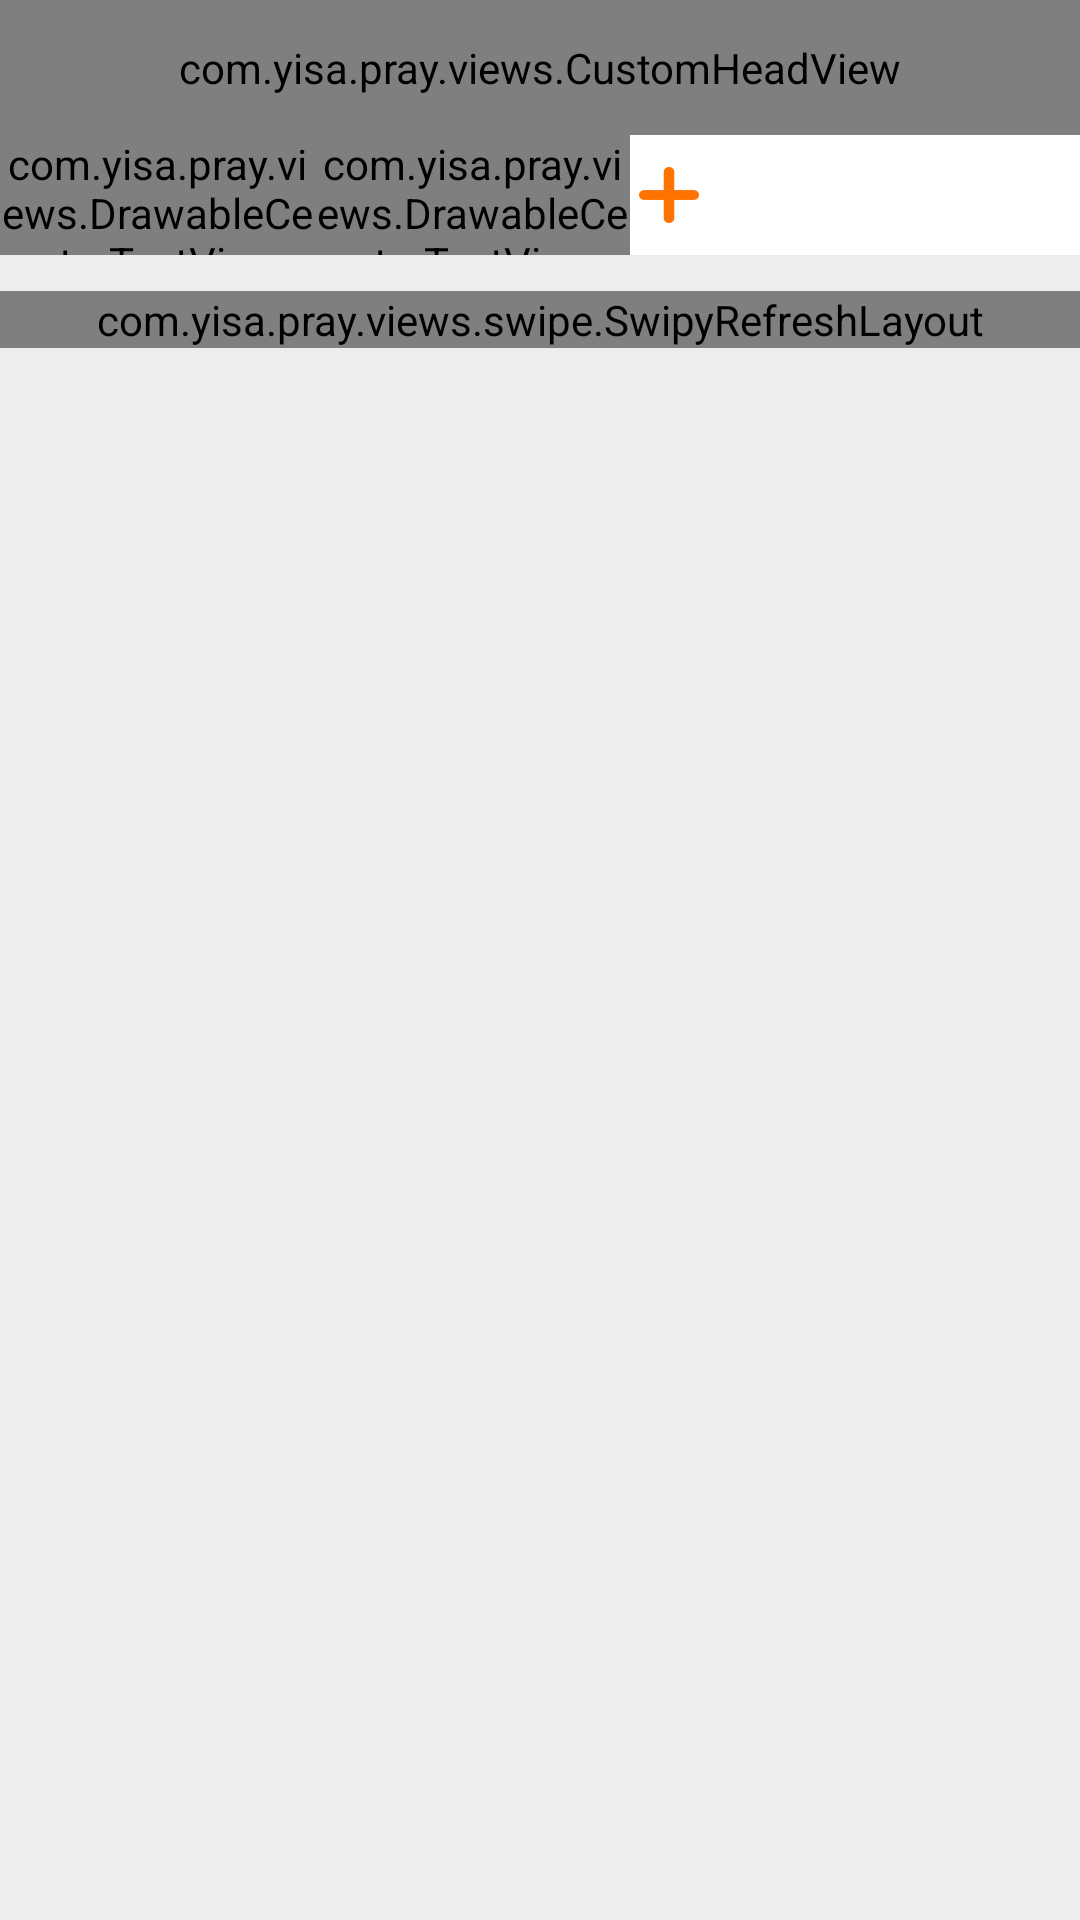

Android layout source for this screen:
<!-- AndroidManifest.xml: application theme android:Theme.NoTitleBar -->
<!-- res/layout/fragment_blog_main.xml -->
<?xml version="1.0" encoding="utf-8"?>

<RelativeLayout xmlns:android="http://schemas.android.com/apk/res/android"
    xmlns:app="http://schemas.android.com/apk/res-auto"
    android:layout_width="match_parent"
    android:layout_height="match_parent"
    android:background="@color/page_backgroud_color" >

    <com.yisa.pray.views.CustomHeadView
        android:id="@+id/head_view"
        android:layout_width="match_parent"
        android:layout_height="@dimen/header_height_size"
        android:layout_alignParentTop="true"
        app:headTitle="@string/pray_wall_title" >
    </com.yisa.pray.views.CustomHeadView>

    <LinearLayout
        android:id="@+id/condition_area"
        android:layout_width="match_parent"
        android:layout_height="40dp"
        android:layout_below="@id/head_view"
        android:background="@android:color/white"
        android:orientation="horizontal"
        android:weightSum="2" >

        <com.yisa.pray.views.DrawableCenterTextView
            android:id="@+id/area"
            android:layout_width="0dp"
            android:layout_height="match_parent"
            android:layout_weight="1"
            android:drawableLeft="@drawable/location_selected"
            android:gravity="center_vertical"
            android:text="@string/area"
            android:textColor="@color/font_color_yellow"
            android:textSize="@dimen/app_text_size_12" />

        <com.yisa.pray.views.DrawableCenterTextView
            android:id="@+id/categroy"
            android:layout_width="0dp"
            android:layout_height="match_parent"
            android:layout_weight="1"
            android:drawableLeft="@drawable/category_selected"
            android:gravity="center_vertical"
            android:text="@string/categroy"
            android:textColor="@color/font_color_yellow"
            android:textSize="@dimen/app_text_size_12" />

        <RelativeLayout
            android:layout_width="150dp"
            android:layout_height="match_parent" >

            <TextView
                android:id="@+id/nine_clock"
                style="@style/online_num_font_style"
                android:layout_width="wrap_content"
                android:layout_height="match_parent"
                android:layout_alignParentLeft="true"
                android:gravity="center_vertical|right"
                android:paddingRight="3dp" />
            
            <ImageView
                android:id="@+id/church_flag"
                android:layout_width="20dp"
                android:layout_height="20dp"
                android:layout_centerVertical="true"
                android:layout_toRightOf="@id/nine_clock"
                android:src="@drawable/church_flag" />


            <TextView
                android:id="@+id/three_clock"
                style="@style/online_num_font_style"
                android:layout_width="wrap_content"
                android:layout_height="match_parent"
                android:layout_toRightOf="@id/church_flag"
                android:gravity="center_vertical|left"
                android:paddingLeft="3dp" />

            <TextView
                android:id="@+id/twelve_clock"
                style="@style/online_num_font_style"
                android:layout_width="match_parent"
                android:layout_height="10dp"
                android:layout_above="@id/church_flag"
                android:layout_alignParentTop="true"
                android:gravity="center" />

            <TextView
                android:id="@+id/six_clock"
                style="@style/online_num_font_style"
                android:layout_width="match_parent"
                android:layout_height="10dp"
                android:layout_alignParentBottom="true"
                android:layout_below="@id/church_flag"
                android:gravity="center" />

            <LinearLayout
                android:layout_width="100dp"
                android:layout_height="match_parent"
                android:layout_alignParentRight="true"
                android:layout_toRightOf="@id/three_clock"
                android:orientation="vertical"
                android:weightSum="2" >

                <TextView
                    android:id="@+id/region_line_count"
                    android:layout_width="wrap_content"
                    android:layout_height="0sp"
                    android:layout_weight="1"
                    android:gravity="center_vertical"
                    android:textColor="@android:color/black"
                    android:textSize="@dimen/app_text_size_12" />

                <TextView
                    android:id="@+id/on_line_count"
                    android:layout_width="wrap_content"
                    android:layout_height="0sp"
                    android:layout_weight="1"
                    android:gravity="center_vertical"
                    android:textColor="@android:color/black"
                    android:textSize="@dimen/app_text_size_12" />
            </LinearLayout>
        </RelativeLayout>
    </LinearLayout>

    <com.yisa.pray.views.swipe.SwipyRefreshLayout
        android:id="@+id/swipy"
        android:layout_width="match_parent"
        android:layout_height="wrap_content"
        android:layout_below="@id/condition_area"
        android:layout_marginTop="12dip" >

        <ListView
            android:id="@+id/blog_list"
            android:layout_width="match_parent"
            android:layout_height="match_parent"
            android:background="#E9E9E9"
            android:cacheColorHint="@android:color/transparent"
            android:divider="#E9E9E9"
            android:dividerHeight="1dp"
            android:listSelector="#00000000"
            android:scrollbars="none" >
        </ListView>
    </com.yisa.pray.views.swipe.SwipyRefreshLayout>

</RelativeLayout>
<!-- resources referenced by this layout -->
<resources>
  <color name="font_color_yellow">#FE5900</color>
  <color name="page_backgroud_color">#EDEDED</color>
  <dimen name="app_text_size_12">12dp</dimen>
  <dimen name="header_height_size">45dip</dimen>
  <!-- drawable category_selected: png bitmap (drawable-xhdpi, 2935 bytes) -->
  <!-- drawable church_flag: png bitmap (drawable-xhdpi, 3173 bytes) -->
  <!-- drawable location_selected: png bitmap (drawable-xhdpi, 3560 bytes) -->
  <string name="area">地区</string>
  <string name="categroy">分类</string>
  <string name="pray_wall_title">祷告墙</string>
  <style name="online_num_font_style">
          <item name="android:textSize">@dimen/app_text_size_10</item>
          <item name="android:textColor">@android:color/holo_blue_light</item>
      </style>
  <dimen name="app_text_size_10">10dp</dimen>
</resources>
